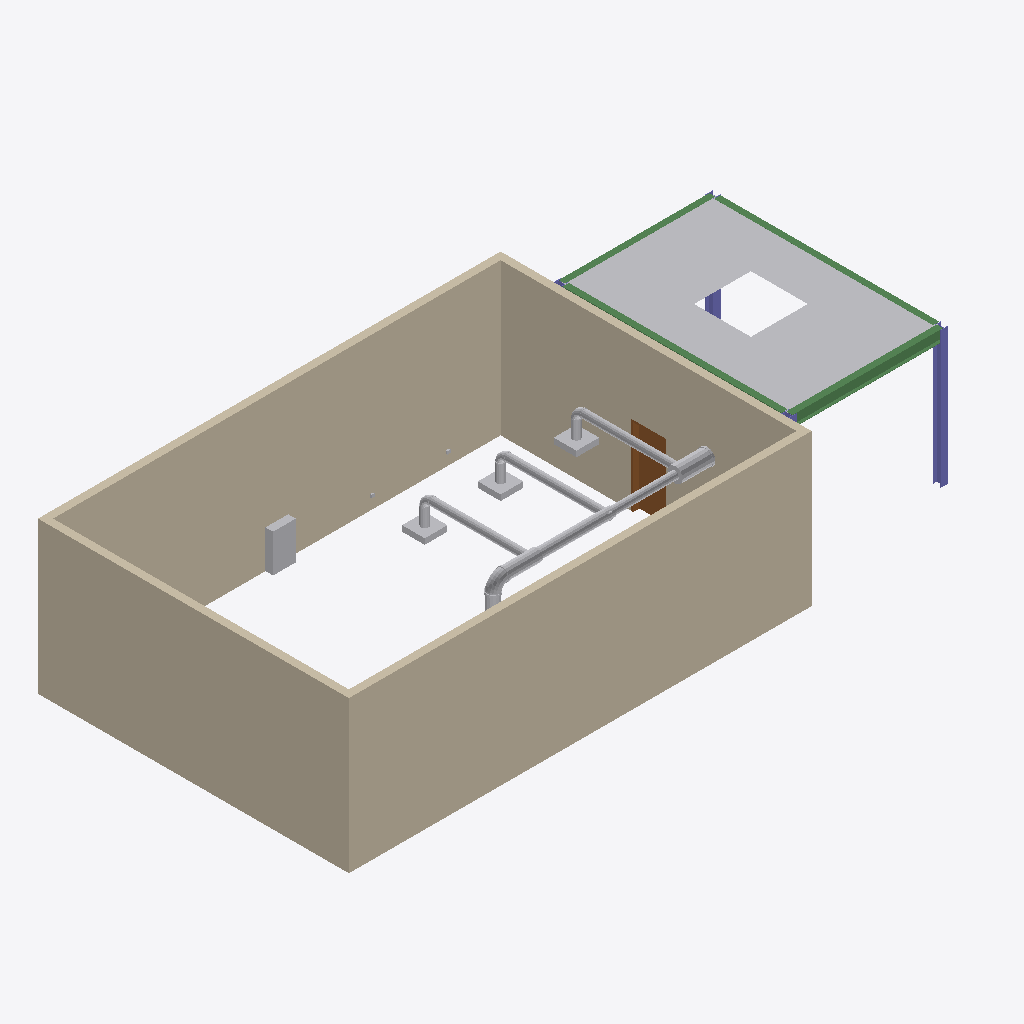
Isometric view of an IFC building model (IFC-SPF (STEP), schema IFC4, length unit metre), seen from the south-west, elements coloured by IFC class: 24 other elements (light grey), 4 walls (beige), 4 beams (green), 4 columns (violet), 1 door (brown).
Extent 16.8 m × 8.2 m × 4.0 m (x, y, z). Storeys (2): Level 1 at 0.00 m; Canopy at 3.60 m. Elements (44): 12 IfcDuctSegment, 9 IfcDuctFitting, 4 IfcBeam, 4 IfcColumn, 4 IfcOutlet, 4 IfcWall, 3 IfcAirTerminal, 1 IfcDoor, 1 IfcElectricDistributionBoard, 1 IfcStructuralSurfaceMember, 1 IfcUnitaryEquipment.

HEADER;
FILE_DESCRIPTION(('ViewDefinition [CoordinationView]'),'2;1');
FILE_NAME('','2026-11-06T10:20:49',(''),(''),'IfcOpenShell 0.8.0','IfcOpenShell 0.8.0','');
FILE_SCHEMA(('IFC4'));
ENDSEC;
DATA;
#9=IFCPROJECT('1TBjslYD15XAyI7kVHPplI',$,'Project',$,$,$,$,(#8),#5);
#10=IFCSITE('0ts3$DGh15kg9qnWQYRB9t',$,'Site',$,$,$,$,$,.ELEMENT.,$,$,$,$,$);
#12=IFCBUILDING('2z4nWDCN50QAtxg0gdaeb5',$,'Building',$,$,$,$,$,.ELEMENT.,$,$,$);
#14=IFCBUILDINGSTOREY('1tHTsLTon3oBpAnqOt8T36',$,'Level 1',$,$,$,$,$,.ELEMENT.,0.0);
#16=IFCBUILDINGSTOREY('3g3DUergD30u0KsOqOPKg8',$,'Canopy',$,$,#188,$,$,.ELEMENT.,3.6);
#42=IFCWALL('0N3ATV6Xv3LA8px7QD8h2y',$,$,$,$,#230,#243,$,.STANDARD.);
#44=IFCWALL('1ouFSvzfX6MgdCCEgBOOhw',$,$,$,$,#279,#292,$,.STANDARD.);
#45=IFCWALL('0bLJjUzbTC4xP73rk6BVbO',$,$,$,$,#303,#316,$,.STANDARD.);
#43=IFCWALL('0gQsD0Ku9EyQbBB14TrPDu',$,$,$,$,#255,#268,$,.STANDARD.);
#76=IFCSTRUCTURALSURFACEMEMBER('2zV_kIzQX71wS$39ErqzkD',$,$,$,$,$,#2189,.SHELL.,0.1);
#55=IFCBEAM('3oZY$oN7rEmw_melzlTaMd',$,$,$,'GIRDER',#1231,#1439,$,.BEAM.);
#52=IFCCOLUMN('0vlxmgXjP5aP8bZj3jCAkn',$,$,$,$,#598,#806,$,.COLUMN.);
#47=IFCDOOR('2r1QZ09wn7xejCDIzupwrT',$,$,$,$,#345,#375,'1',2.1,0.9,.DOOR.,.SINGLE_SWING_LEFT.,$);
#58=IFCBEAM('22xWgEI0P9APLyaZRSTA6b',$,$,$,'GIRDER',#1865,#2073,$,.BEAM.);
#56=IFCBEAM('3Q5qssqhj5YPxl5JpgLryE',$,$,$,'GIRDER',#1443,#1651,$,.BEAM.);
#131=IFCELECTRICDISTRIBUTIONBOARD('3ELsvPhoX3Kwz1LlfOmQNb',$,'LP1',$,$,#7896,#7901,$,.DISTRIBUTIONBOARD.);
#57=IFCBEAM('0T_T2Lzgb4XP9Sy_mNkY6N',$,$,$,'GIRDER',#1654,#1862,$,.BEAM.);
#120=IFCDUCTSEGMENT('2sq0gF0m1AhuR39lOXgCsz',$,$,$,$,#7535,#7625,$,.RIGIDSEGMENT.);
#110=IFCDUCTSEGMENT('0flzSNNGfCy9ntxtBI0InI',$,$,$,$,#5005,#5095,$,.RIGIDSEGMENT.);
#115=IFCDUCTSEGMENT('0FgpmHkJPBsusIq$WA471S',$,$,$,$,#6270,#6360,$,.RIGIDSEGMENT.);
#109=IFCDUCTSEGMENT('12Q24GeuzB6eEFl6pE14H7',$,$,$,$,#4912,#5002,$,.RIGIDSEGMENT.);
#98=IFCAIRTERMINAL('2Z4rQVtpf6nRFvLQeFhTfc',$,$,$,$,#7876,#7881,$,.DIFFUSER.);
#97=IFCAIRTERMINAL('1EC7NLEMb36hc0oq9K12Aq',$,$,$,$,#7866,#7871,$,.DIFFUSER.);
#99=IFCAIRTERMINAL('0vTVSOHqT6VBlEki8JeTq4',$,$,$,$,#7886,#7891,$,.DIFFUSER.);
#118=IFCDUCTFITTING('0S0poWqCX2v9sfbVTC75hX',$,'Tee',$,$,#7173,#7439,$,.JUNCTION.);
#114=IFCDUCTSEGMENT('27dJtujFjBNwSd11F1pqON',$,$,$,$,#6177,#6267,$,.RIGIDSEGMENT.);
#103=IFCDUCTFITTING('1h1kV6RbX04PEhCXQY5Acl',$,'Elbow',$,$,#2930,#3644,$,.BEND.);
#108=IFCDUCTFITTING('1qyyn6rrH5M8XUZdmqExcD',$,'Tee',$,$,#4643,#4909,$,.JUNCTION.);
#113=IFCDUCTFITTING('00wQJYq0jDCffQhkPMIRTD',$,'Tee',$,$,#5908,#6174,$,.JUNCTION.);
#53=IFCCOLUMN('3VkAdrdy57IglvKYUZ6PGh',$,$,$,$,#809,#1017,$,.COLUMN.);
#106=IFCDUCTSEGMENT('3Y3fZgfovE6x0z8vng8T$2',$,$,$,$,#3833,#3923,$,.RIGIDSEGMENT.);
#119=IFCDUCTSEGMENT('2cyAv0ejPAKgAvGU6kz9mN',$,$,$,$,#7442,#7532,$,.RIGIDSEGMENT.);
#121=IFCDUCTSEGMENT('2DkTzB4m1BngDRoxcObvY3',$,$,$,$,#7628,#7718,$,.RIGIDSEGMENT.);
#111=IFCDUCTSEGMENT('14o2NofLn9dRYgD$gQw1Yf',$,$,$,$,#5098,#5188,$,.RIGIDSEGMENT.);
#116=IFCDUCTSEGMENT('0AtGUqW85AnQTOQPl6fGIR',$,$,$,$,#6363,#6453,$,.RIGIDSEGMENT.);
#105=IFCDUCTSEGMENT('2R2xRZDir07gwWQlCW9wCa',$,$,$,$,#3740,#3830,$,.RIGIDSEGMENT.);
#107=IFCDUCTFITTING('2tuv8HTLP3_w2y_cLTyI5V',$,'Elbow',$,$,#3926,#4640,$,.BEND.);
#112=IFCDUCTFITTING('08Ac_766zAng1rMh3YLpm7',$,'Elbow',$,$,#5191,#5905,$,.BEND.);
#117=IFCDUCTFITTING('0RaeRGQfr01BUp1MmP25Q9',$,'Elbow',$,$,#6456,#7170,$,.BEND.);
#51=IFCCOLUMN('1GkvmTzUT9nv5FeFdSxl3E',$,$,$,$,#387,#595,$,.COLUMN.);
#122=IFCDUCTFITTING('2HJh32bwv7sAA3MtETh31V',$,'Cap',$,$,#7721,#7811,$,.OBSTRUCTION.);
#54=IFCCOLUMN('0VADacpjnAq95DFiIn14Vt',$,$,$,$,#1020,#1228,$,.COLUMN.);
ENDSEC;
